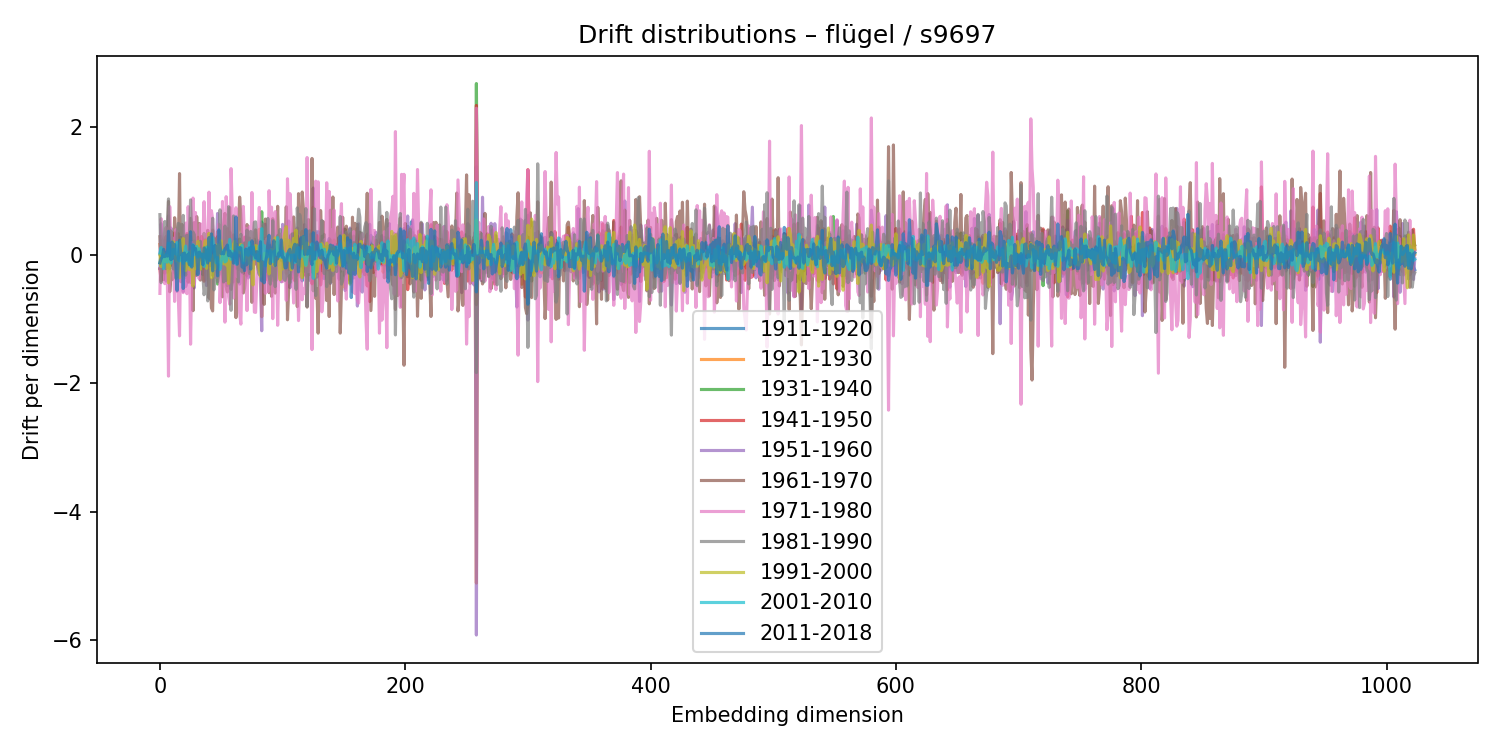

Data behind this chart, as committed beside it:
1911-1920, 1921-1930, 1931-1940, 1941-1950, 1951-1960, 1961-1970, 1971-1980, 1981-1990, 1991-2000, 2001-2010, 2011-2018
-0.2094, 0.1647, -0.1205, -0.2156, 0.01272, 0.2853, -0.5986, 0.6301, -0.001003, 0.03, -0.1225
0.09788, -0.0382, 0.01954, -0.4044, 0.4889, -0.1242, 0.5667, -0.4312, -0.1795, 0.1172, -0.05739
0.1227, -0.1305, 0.1337, -0.1067, 0.1665, -0.332, 0.2958, -0.06038, 0.05004, -0.003036, -0.02529
0.05699, -0.001056, -0.05071, 0.00116, 0.2291, -0.3823, 0.1444, 0.2591, 0.01707, -0.2133, 0.08921
-0.114, 0.2286, 0.05633, -0.282, 0.0299, 0.1205, -0.4473, 0.5232, -0.1035, -0.05951, -0.0244
-0.1072, 0.1264, 0.01664, 0.2883, -0.407, -0.1682, 0.4294, -0.2142, -0.08933, 0.01179, 0.04354
-0.02409, 0.2053, -0.268, -0.06196, 0.3524, -0.02265, -0.2751, 0.3719, -0.004498, -0.1111, -0.01704
0.1531, 0.1857, -0.03002, -0.2332, 0.6105, 0.8348, -1.887, 0.8748, -0.4348, 0.1849, 0.3698
-0.1258, 0.1032, -0.007605, -0.1702, 0.2176, -0.573, 0.7547, -0.2094, -0.1081, 0.1499, -0.0001016
-0.1514, 0.144, -0.1603, -0.008841, 0.4214, -0.3103, -0.08623, 0.3755, -0.05869, -0.1261, -0.07339
0.08502, 0.01954, -0.03623, 0.02773, -0.09883, -0.3847, 0.2721, 0.1351, -0.03924, -0.03594, 0.2031
0.06977, -0.05967, 0.1845, -0.0523, 0.08311, -0.07551, -0.07553, -0.2164, 0.2092, 0.09068, -0.04956
-0.1108, 0.01974, 0.1099, 0.3455, -0.2752, 0.582, -0.7234, -0.04595, 0.02697, 0.06879, 0.1648
-0.0227, -0.1613, 0.09956, -0.01087, -0.2919, 0.3289, 0.3959, -0.3622, -0.07643, 0.01503, -0.1585
0.02286, -0.2142, 0.1975, 0.03305, -0.5671, 0.1109, 0.07812, 0.3292, -0.09813, 0.1965, -0.551
-0.09686, -0.07363, 0.02717, 0.3327, -0.2094, 0.06222, -0.6429, 0.4932, 0.007744, -0.06826, -0.08369
-0.1476, 0.0883, 0.1553, -0.1132, -0.1585, 1.269, -1.26, 0.4804, -0.3527, -0.09121, 0.2315
0.2732, -0.245, 0.275, -0.1456, 0.02446, -0.4163, 0.159, 0.009872, 0.2154, -0.04408, 0.01542
0.01341, -0.02316, 0.1164, -0.3274, 0.2559, 0.4767, -0.4042, -0.07564, 0.01979, 0.006176, 0.02754
0.07222, 0.1015, -0.07544, 0.1836, -0.5687, 0.1934, -0.5871, 0.618, 0.2579, -0.1311, -0.5222
-0.1803, 0.1859, 0.01839, -0.0944, 0.2935, -0.2963, 0.4196, -0.1974, -0.14, 0.01927, 0.03136
-0.352, 0.2655, -0.1006, 0.106, -0.4913, 0.2195, 0.4985, -0.3138, -0.2409, 0.1407, -0.07747
0.05771, -0.1278, 0.1161, 0.3353, -0.4156, 0.3156, -0.6028, 0.3057, 0.0246, -0.09405, -0.02103
-0.01663, -0.07195, 0.02142, 0.2636, -0.4147, -0.4243, 0.7543, -0.1697, -0.01749, 0.04457, 0.01395
0.108, -0.03861, -0.04063, -0.196, 0.2051, -0.2166, 0.1293, 0.3002, -0.2267, -0.096, -0.1503
0.1069, -0.03601, -0.1497, 0.284, -0.4315, 0.5722, -1.39, 0.8593, 0.05956, -0.1729, 0.3627
-0.1134, 0.02945, -0.07214, 0.01508, -0.1183, 0.3589, -0.1881, 0.2376, -0.1958, -0.1396, -0.1885
0.1638, 0.08321, -0.1981, -0.04818, -0.02716, -0.8676, 0.8878, 0.3591, -0.484, 0.161, 0.1507
0.2212, -0.1061, -0.08938, 0.2096, -0.5139, 0.5057, -0.4493, 0.3198, -0.04148, 0.003968, 0.09384
0.1563, -0.05583, -0.07784, 0.1338, -0.09781, -0.3222, 0.6626, -0.1807, -0.2124, 0.08034, 0.1036
-0.1092, 0.0781, -0.002564, -0.2942, 0.1154, 0.6003, -0.2534, -0.3128, 0.0413, 0.1335, 0.0003897
-0.1071, 0.2775, -0.01375, -0.2844, 0.2168, 0.1799, -0.1615, -0.1647, 0.2165, -0.03336, -0.3055
-0.11, 0.009367, 0.06982, -0.0271, 0.06241, 0.4923, -0.3742, -0.1259, -0.03205, 0.09596, 0.04637
-0.05061, -0.01494, -0.1265, 0.008759, 0.1047, -0.3911, 0.4871, 0.2136, -0.2219, -0.0007999, 0.02687
0.0636, 0.06641, -0.136, 0.2884, -0.1624, 0.05701, 0.05379, -0.1694, 0.01863, -0.02348, -0.005723
-0.3053, -0.01102, 0.06866, 0.2142, -0.1265, 0.01507, 0.2354, -0.2908, -0.08041, 0.01472, -0.1507
-0.1207, -0.09268, 0.3381, -0.4089, 0.08607, -0.08713, 0.8314, -0.6193, 0.1128, -0.179, 0.1095
-0.07135, -0.3911, 0.08716, 0.2363, -0.191, 0.1164, 0.1602, -0.4907, 0.2238, -0.1211, 0.08994
0.09857, 0.06092, 0.1045, -0.07535, -0.476, -0.05964, 0.3796, 0.0706, -0.2088, 0.1243, -0.0576
-0.04778, 0.1011, -0.02871, -0.0976, -0.07579, 0.3849, 0.1848, -0.7156, 0.1939, 0.1176, -0.125
-0.07082, -0.02706, -0.0485, 0.03208, -0.0676, -0.6725, 0.9804, -0.4934, 0.3385, -0.08521, 0.2715
-0.03936, 0.09458, -0.07704, -0.1658, 0.1988, -0.379, 0.1078, 0.2838, -0.01955, -0.0229, -0.08012
-0.1033, 0.01463, 0.1012, 0.07686, 0.1878, -0.8244, 0.6921, 0.1186, -0.3548, 0.1764, 0.3296
-0.2131, -0.1063, -0.1718, 0.3893, -0.3177, -0.8716, 0.5576, 0.5735, -0.328, 0.2719, -0.2477
0.1606, 0.009676, -0.1359, -0.0519, 0.07089, 0.273, 0.2607, -0.5434, 0.003858, 0.1088, 0.0668
-0.0705, 0.01797, 0.04241, -0.1902, -0.02207, -0.02041, 0.06641, 0.2487, -0.2131, -0.03397, 0.1503
0.02702, -0.01588, -0.06289, 0.06609, 0.09677, 0.1426, -0.3535, 0.003933, 0.1181, -0.1223, 0.05404
-0.09528, 0.3623, -0.4527, -0.2727, 0.6482, 0.2873, 0.0005503, -0.4169, 0.1614, -0.04023, -0.3245
0.3799, -0.07503, -0.05256, -0.09657, -0.1386, 0.09015, 0.4797, -0.297, -0.1118, -0.155, 0.3925
0.003914, 0.01786, 0.1911, -0.03516, 0.1937, -0.1849, -0.7422, 0.7048, -0.05219, -0.2244, 0.1436
0.04429, 0.03411, 0.06046, -0.07417, -0.01296, 0.1393, -0.2579, 0.02917, 0.2218, -0.09439, 0.01949
0.04687, 0.005081, 0.1769, 0.0421, -0.3054, -0.6512, 0.8353, -0.01717, -0.04311, 0.02471, 0.03658
0.01594, 0.1037, 0.1208, 0.08762, -0.4287, 0.4724, 0.1759, -0.4167, -0.1378, 0.07361, 0.01891
0.1115, 0.02477, -0.08844, 0.2127, -0.2537, 0.6481, -1.046, 0.4518, 0.05268, -0.1075, 0.09587
-0.06928, 0.03647, -0.1534, 0.1011, 0.1501, -0.4937, 0.9103, -0.3967, -0.1548, -0.09351, 0.1175
-0.2218, 0.1632, -0.4762, 0.4124, 0.1762, -0.5757, 0.5867, -0.1678, 0.03472, -0.02512, 0.1554
-0.1221, 0.04403, -0.01258, -0.1409, 0.2971, 0.1064, -0.6473, 0.7541, -0.4435, 0.106, -0.008573
-0.1224, -0.07709, -0.1044, 0.3589, -0.1157, 0.7397, -0.7674, 0.05883, -0.117, 0.2435, 0.06007
-0.05674, 0.1948, -0.03238, 0.02003, 0.01829, -0.5352, 1.347, -0.8622, 0.08991, -0.06721, -0.01829
0.01179, 0.04468, -0.08967, 0.06648, -0.2276, -0.4187, 0.6974, -0.1799, 0.02734, 0.05734, 0.01858
... 964 more rows
